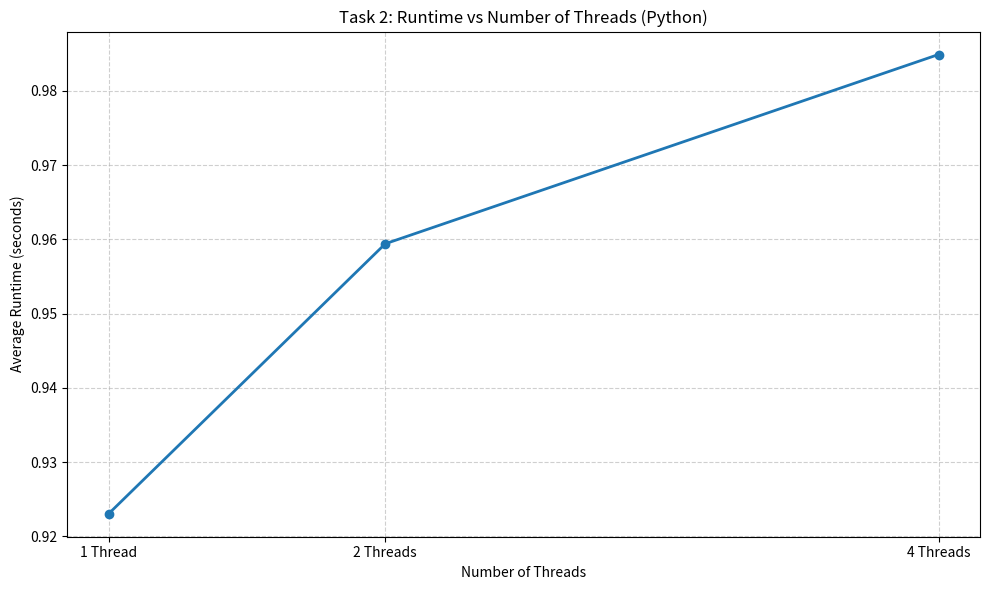

Write Python code to recreate this figure.
import matplotlib.pyplot as plt

threads = [1, 2, 4]
avg_times = [0.923051, 0.959414, 0.984903] 

plt.figure(figsize=(10,6))
plt.plot(threads, avg_times, marker='o', linewidth=2)

plt.title("Task 2: Runtime vs Number of Threads (Python)")
plt.xlabel("Number of Threads")
plt.ylabel("Average Runtime (seconds)")
plt.grid(True, linestyle='--', alpha=0.6)

plt.xticks(threads, ["1 Thread", "2 Threads", "4 Threads"])

plt.tight_layout()
plt.savefig("task2_runtime_graph.png", dpi=200)
plt.show()
